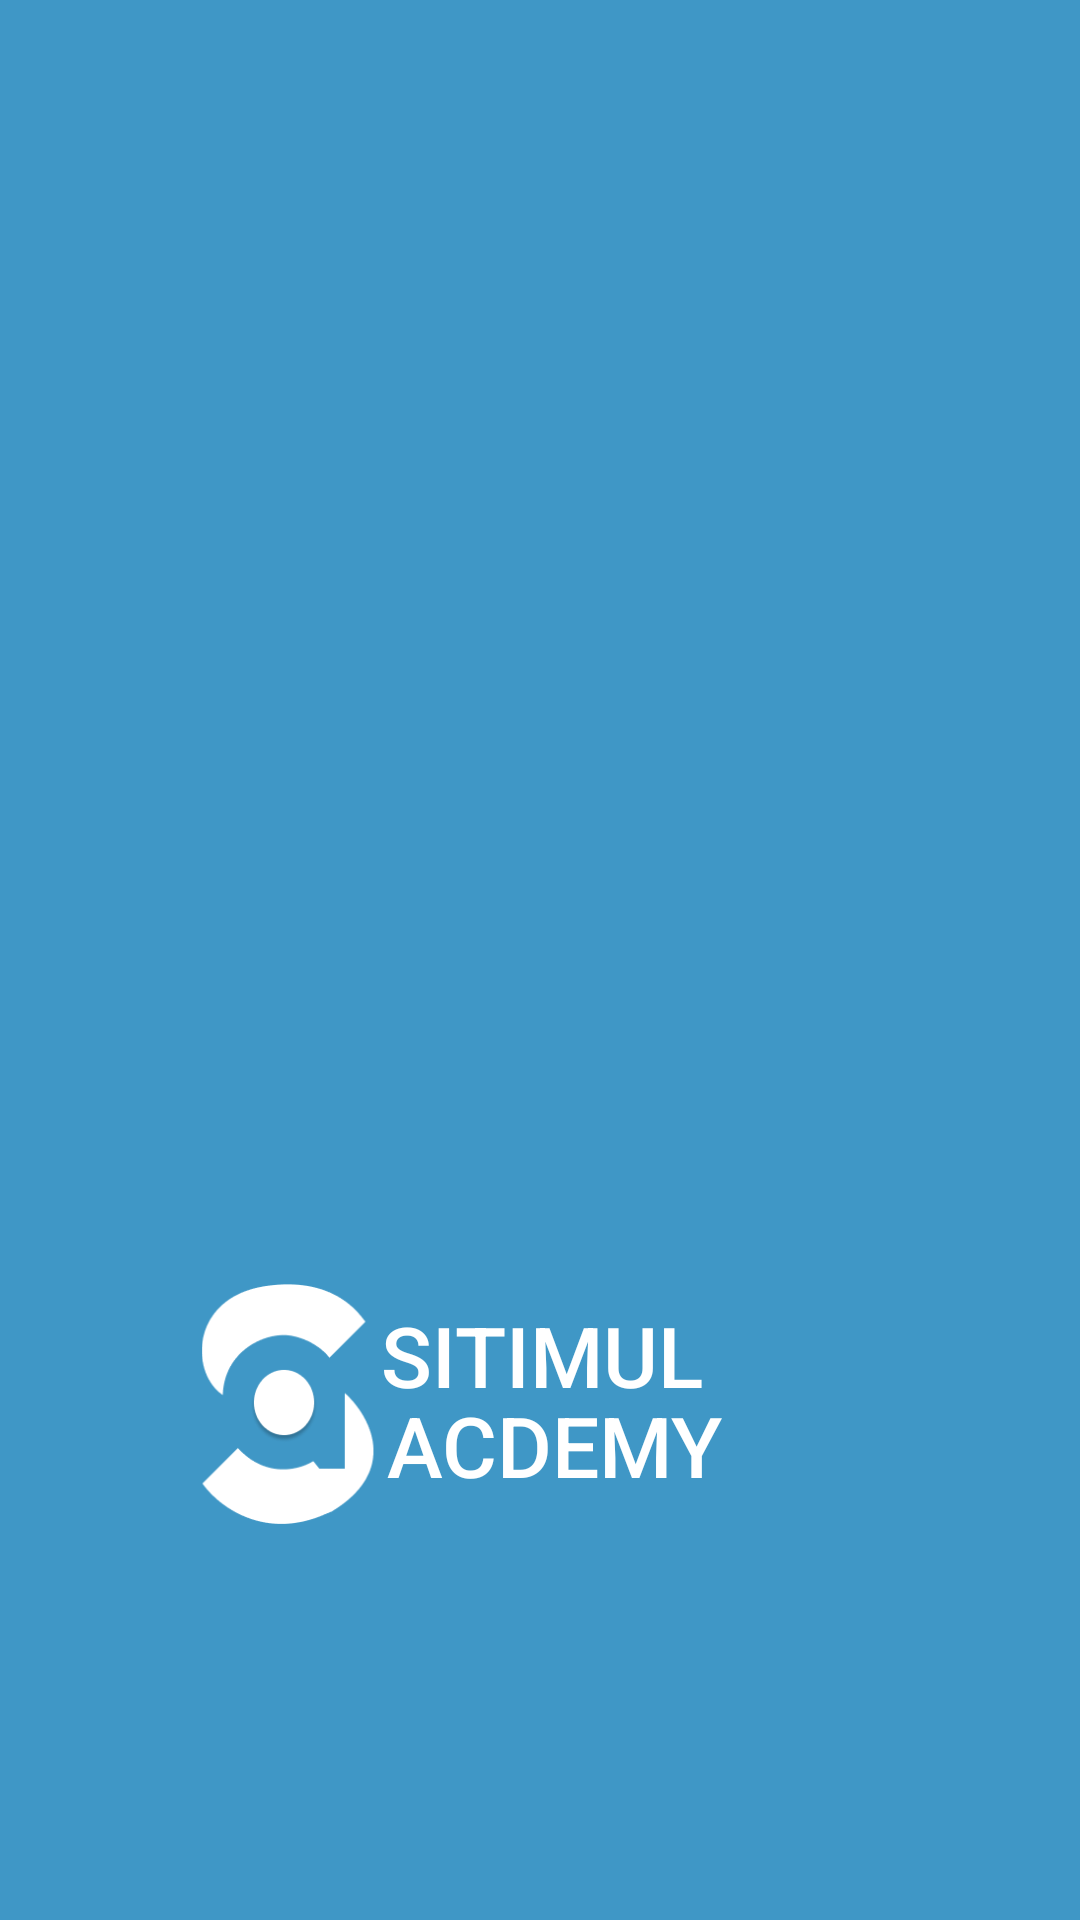

This screen was rendered from an Android layout file. Write that file and the resources it references.
<!-- AndroidManifest.xml: application theme Theme.SitimulAcademi -->
<!-- res/layout/activity_main.xml -->
<?xml version="1.0" encoding="utf-8"?>
<androidx.constraintlayout.widget.ConstraintLayout xmlns:android="http://schemas.android.com/apk/res/android"
    xmlns:app="http://schemas.android.com/apk/res-auto"
    xmlns:tools="http://schemas.android.com/tools"
    android:layout_width="match_parent"
    android:layout_height="match_parent"
    android:background="#CAE0F6"
    android:backgroundTint="#3F97C6"
    tools:context=".MainActivity">

    <ImageView
        android:id="@+id/imageView2"
        android:layout_width="200dp"
        android:layout_height="217dp"
        android:layout_marginBottom="428dp"
        app:layout_constraintBottom_toBottomOf="parent"
        app:layout_constraintEnd_toEndOf="parent"
        app:layout_constraintHorizontal_bias="0.44"
        app:layout_constraintStart_toStartOf="parent"
        app:srcCompat="@drawable/study" />

    <ImageView
        android:id="@+id/imageView3"
        android:layout_width="72dp"
        android:layout_height="80dp"
        android:layout_marginEnd="228dp"
        android:layout_marginBottom="132dp"
        app:layout_constraintBottom_toBottomOf="parent"
        app:layout_constraintEnd_toEndOf="parent"
        app:srcCompat="@drawable/group_1" />

    <TextView
        android:id="@+id/sitimul"
        android:layout_width="113dp"
        android:layout_height="57dp"
        android:layout_marginEnd="120dp"
        android:layout_marginBottom="150dp"
        android:text="SITIMUL"
        android:textAppearance="@style/TextAppearance.AppCompat.Body2"
        android:textColor="@android:color/background_light"
        android:textSize="28sp"
        app:layout_constraintBottom_toBottomOf="parent"
        app:layout_constraintEnd_toEndOf="parent" />

    <TextView
        android:id="@+id/academy"
        android:layout_width="113dp"
        android:layout_height="57dp"
        android:layout_marginEnd="118dp"
        android:layout_marginBottom="120dp"
        android:text="ACDEMY"
        android:textAppearance="@style/TextAppearance.AppCompat.Body2"
        android:textColor="@android:color/background_light"
        android:textSize="28sp"
        app:layout_constraintBottom_toBottomOf="parent"
        app:layout_constraintEnd_toEndOf="parent" />

</androidx.constraintlayout.widget.ConstraintLayout>
<!-- resources referenced by this layout -->
<resources>
  <!-- drawable group_1: png bitmap (drawable, 6365 bytes) -->
  <style name="Theme.SitimulAcademi" parent="Theme.MaterialComponents.DayNight.NoActionBar">
          
          <item name="android:windowNoTitle">true</item>
          <item name="android:windowFullscreen">true</item>
          <item name="android:windowActionBar">false</item>
          <item name="colorPrimary">#61B3DF</item>
          <item name="colorPrimaryVariant">#61B3DF</item>
          <item name="colorOnPrimary">@color/white</item>
          
          <item name="colorSecondary">@color/teal_200</item>
          <item name="colorSecondaryVariant">@color/teal_700</item>
          <item name="colorOnSecondary">@color/black</item>
          
          <item name="android:statusBarColor" tools:targetApi="l">?attr/colorPrimaryVariant</item>
          
      </style>
  <color name="white">#FFFFFFFF</color>
  <color name="teal_200">#FF03DAC5</color>
  <color name="teal_700">#FF018786</color>
  <color name="black">#FF000000</color>
</resources>
